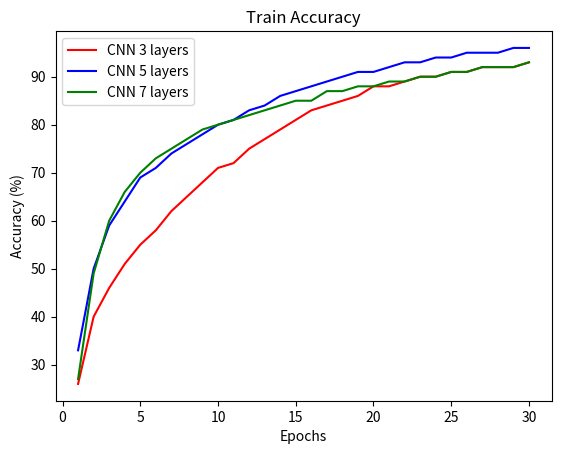
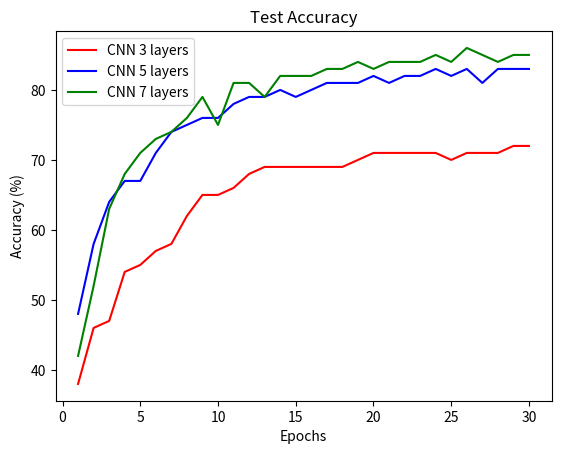

Recreate these plots in Python, in order.
import matplotlib.pyplot as plt
import numpy as np
# IDC about hard coding the input XXXXX
conv3 = """Epoch-Iter: 1 30
Train set: Average loss: 2.1966, Accuracy: 13097/50000 (26%)

Test set: Average loss: 2.0716, Accuracy: 3826/10000 (38%)

Epoch-Iter: 2 30
Train set: Average loss: 2.0524, Accuracy: 20193/50000 (40%)

Test set: Average loss: 1.9963, Accuracy: 4624/10000 (46%)

Epoch-Iter: 3 30
Train set: Average loss: 1.9956, Accuracy: 23134/50000 (46%)

Test set: Average loss: 1.9906, Accuracy: 4651/10000 (47%)

Epoch-Iter: 4 30
Train set: Average loss: 1.9498, Accuracy: 25428/50000 (51%)

Test set: Average loss: 1.9228, Accuracy: 5358/10000 (54%)

Epoch-Iter: 5 30
Train set: Average loss: 1.9105, Accuracy: 27454/50000 (55%)

Test set: Average loss: 1.9081, Accuracy: 5505/10000 (55%)

Epoch-Iter: 6 30
Train set: Average loss: 1.8781, Accuracy: 29074/50000 (58%)

Test set: Average loss: 1.8832, Accuracy: 5742/10000 (57%)

Epoch-Iter: 7 30
Train set: Average loss: 1.8438, Accuracy: 30857/50000 (62%)

Test set: Average loss: 1.8756, Accuracy: 5833/10000 (58%)

Epoch-Iter: 8 30
Train set: Average loss: 1.8123, Accuracy: 32432/50000 (65%)

Test set: Average loss: 1.8364, Accuracy: 6229/10000 (62%)

Epoch-Iter: 9 30
Train set: Average loss: 1.7827, Accuracy: 33950/50000 (68%)

Test set: Average loss: 1.8087, Accuracy: 6494/10000 (65%)

Epoch-Iter: 10 30
Train set: Average loss: 1.7576, Accuracy: 35255/50000 (71%)

Test set: Average loss: 1.8100, Accuracy: 6519/10000 (65%)

Epoch-Iter: 11 30
Train set: Average loss: 1.7372, Accuracy: 36216/50000 (72%)

Test set: Average loss: 1.7937, Accuracy: 6649/10000 (66%)

Epoch-Iter: 12 30
Train set: Average loss: 1.7131, Accuracy: 37461/50000 (75%)

Test set: Average loss: 1.7807, Accuracy: 6800/10000 (68%)

Epoch-Iter: 13 30
Train set: Average loss: 1.6908, Accuracy: 38569/50000 (77%)

Test set: Average loss: 1.7687, Accuracy: 6904/10000 (69%)

Epoch-Iter: 14 30
Train set: Average loss: 1.6732, Accuracy: 39494/50000 (79%)

Test set: Average loss: 1.7708, Accuracy: 6893/10000 (69%)

Epoch-Iter: 15 30
Train set: Average loss: 1.6540, Accuracy: 40448/50000 (81%)

Test set: Average loss: 1.7676, Accuracy: 6919/10000 (69%)

Epoch-Iter: 16 30
Train set: Average loss: 1.6381, Accuracy: 41271/50000 (83%)

Test set: Average loss: 1.7725, Accuracy: 6862/10000 (69%)

Epoch-Iter: 17 30
Train set: Average loss: 1.6252, Accuracy: 41900/50000 (84%)

Test set: Average loss: 1.7675, Accuracy: 6937/10000 (69%)

Epoch-Iter: 18 30
Train set: Average loss: 1.6105, Accuracy: 42624/50000 (85%)

Test set: Average loss: 1.7718, Accuracy: 6878/10000 (69%)

Epoch-Iter: 19 30
Train set: Average loss: 1.5990, Accuracy: 43207/50000 (86%)

Test set: Average loss: 1.7594, Accuracy: 6981/10000 (70%)

Epoch-Iter: 20 30
Train set: Average loss: 1.5869, Accuracy: 43800/50000 (88%)

Test set: Average loss: 1.7492, Accuracy: 7106/10000 (71%)

Epoch-Iter: 21 30
Train set: Average loss: 1.5778, Accuracy: 44247/50000 (88%)

Test set: Average loss: 1.7451, Accuracy: 7146/10000 (71%)

Epoch-Iter: 22 30
Train set: Average loss: 1.5691, Accuracy: 44686/50000 (89%)

Test set: Average loss: 1.7495, Accuracy: 7109/10000 (71%)

Epoch-Iter: 23 30
Train set: Average loss: 1.5644, Accuracy: 44916/50000 (90%)

Test set: Average loss: 1.7485, Accuracy: 7102/10000 (71%)

Epoch-Iter: 24 30
Train set: Average loss: 1.5588, Accuracy: 45163/50000 (90%)

Test set: Average loss: 1.7490, Accuracy: 7109/10000 (71%)

Epoch-Iter: 25 30
Train set: Average loss: 1.5520, Accuracy: 45521/50000 (91%)

Test set: Average loss: 1.7571, Accuracy: 7034/10000 (70%)

Epoch-Iter: 26 30
Train set: Average loss: 1.5476, Accuracy: 45741/50000 (91%)

Test set: Average loss: 1.7462, Accuracy: 7135/10000 (71%)

Epoch-Iter: 27 30
Train set: Average loss: 1.5444, Accuracy: 45873/50000 (92%)

Test set: Average loss: 1.7445, Accuracy: 7132/10000 (71%)

Epoch-Iter: 28 30
Train set: Average loss: 1.5418, Accuracy: 46014/50000 (92%)

Test set: Average loss: 1.7438, Accuracy: 7146/10000 (71%)

Epoch-Iter: 29 30
Train set: Average loss: 1.5387, Accuracy: 46159/50000 (92%)

Test set: Average loss: 1.7412, Accuracy: 7178/10000 (72%)

Epoch-Iter: 30 30
Train set: Average loss: 1.5350, Accuracy: 46356/50000 (93%)

Test set: Average loss: 1.7360, Accuracy: 7237/10000 (72%)"""
conv5 = """Epoch-Iter: 1 30
Train set: Average loss: 2.1269, Accuracy: 16435/50000 (33%)

Test set: Average loss: 1.9851, Accuracy: 4752/10000 (48%)

Epoch-Iter: 2 30
Train set: Average loss: 1.9555, Accuracy: 25177/50000 (50%)

Test set: Average loss: 1.8830, Accuracy: 5786/10000 (58%)

Epoch-Iter: 3 30
Train set: Average loss: 1.8721, Accuracy: 29465/50000 (59%)

Test set: Average loss: 1.8197, Accuracy: 6436/10000 (64%)

Epoch-Iter: 4 30
Train set: Average loss: 1.8167, Accuracy: 32188/50000 (64%)

Test set: Average loss: 1.7907, Accuracy: 6704/10000 (67%)

Epoch-Iter: 5 30
Train set: Average loss: 1.7754, Accuracy: 34313/50000 (69%)

Test set: Average loss: 1.7919, Accuracy: 6691/10000 (67%)

Epoch-Iter: 6 30
Train set: Average loss: 1.7484, Accuracy: 35719/50000 (71%)

Test set: Average loss: 1.7529, Accuracy: 7080/10000 (71%)

Epoch-Iter: 7 30
Train set: Average loss: 1.7245, Accuracy: 36941/50000 (74%)

Test set: Average loss: 1.7263, Accuracy: 7352/10000 (74%)

Epoch-Iter: 8 30
Train set: Average loss: 1.7054, Accuracy: 37831/50000 (76%)

Test set: Average loss: 1.7154, Accuracy: 7465/10000 (75%)

Epoch-Iter: 9 30
Train set: Average loss: 1.6858, Accuracy: 38840/50000 (78%)

Test set: Average loss: 1.7042, Accuracy: 7565/10000 (76%)

Epoch-Iter: 10 30
Train set: Average loss: 1.6672, Accuracy: 39756/50000 (80%)

Test set: Average loss: 1.7006, Accuracy: 7609/10000 (76%)

Epoch-Iter: 11 30
Train set: Average loss: 1.6510, Accuracy: 40620/50000 (81%)

Test set: Average loss: 1.6819, Accuracy: 7799/10000 (78%)

Epoch-Iter: 12 30
Train set: Average loss: 1.6363, Accuracy: 41365/50000 (83%)

Test set: Average loss: 1.6740, Accuracy: 7859/10000 (79%)

Epoch-Iter: 13 30
Train set: Average loss: 1.6217, Accuracy: 42093/50000 (84%)

Test set: Average loss: 1.6689, Accuracy: 7915/10000 (79%)

Epoch-Iter: 14 30
Train set: Average loss: 1.6091, Accuracy: 42785/50000 (86%)

Test set: Average loss: 1.6618, Accuracy: 7994/10000 (80%)

Epoch-Iter: 15 30
Train set: Average loss: 1.5977, Accuracy: 43307/50000 (87%)

Test set: Average loss: 1.6752, Accuracy: 7875/10000 (79%)

Epoch-Iter: 16 30
Train set: Average loss: 1.5866, Accuracy: 43918/50000 (88%)

Test set: Average loss: 1.6578, Accuracy: 8041/10000 (80%)

Epoch-Iter: 17 30
Train set: Average loss: 1.5757, Accuracy: 44432/50000 (89%)

Test set: Average loss: 1.6507, Accuracy: 8107/10000 (81%)

Epoch-Iter: 18 30
Train set: Average loss: 1.5669, Accuracy: 44850/50000 (90%)

Test set: Average loss: 1.6505, Accuracy: 8096/10000 (81%)

Epoch-Iter: 19 30
Train set: Average loss: 1.5575, Accuracy: 45352/50000 (91%)

Test set: Average loss: 1.6494, Accuracy: 8108/10000 (81%)

Epoch-Iter: 20 30
Train set: Average loss: 1.5507, Accuracy: 45683/50000 (91%)

Test set: Average loss: 1.6388, Accuracy: 8233/10000 (82%)

Epoch-Iter: 21 30
Train set: Average loss: 1.5436, Accuracy: 46034/50000 (92%)

Test set: Average loss: 1.6550, Accuracy: 8055/10000 (81%)

Epoch-Iter: 22 30
Train set: Average loss: 1.5367, Accuracy: 46374/50000 (93%)

Test set: Average loss: 1.6398, Accuracy: 8197/10000 (82%)

Epoch-Iter: 23 30
Train set: Average loss: 1.5306, Accuracy: 46658/50000 (93%)

Test set: Average loss: 1.6429, Accuracy: 8178/10000 (82%)

Epoch-Iter: 24 30
Train set: Average loss: 1.5258, Accuracy: 46897/50000 (94%)

Test set: Average loss: 1.6353, Accuracy: 8267/10000 (83%)

Epoch-Iter: 25 30
Train set: Average loss: 1.5217, Accuracy: 47096/50000 (94%)

Test set: Average loss: 1.6366, Accuracy: 8240/10000 (82%)

Epoch-Iter: 26 30
Train set: Average loss: 1.5176, Accuracy: 47286/50000 (95%)

Test set: Average loss: 1.6323, Accuracy: 8288/10000 (83%)

Epoch-Iter: 27 30
Train set: Average loss: 1.5144, Accuracy: 47458/50000 (95%)

Test set: Average loss: 1.6456, Accuracy: 8148/10000 (81%)

Epoch-Iter: 28 30
Train set: Average loss: 1.5093, Accuracy: 47688/50000 (95%)

Test set: Average loss: 1.6286, Accuracy: 8318/10000 (83%)

Epoch-Iter: 29 30
Train set: Average loss: 1.5076, Accuracy: 47775/50000 (96%)

Test set: Average loss: 1.6278, Accuracy: 8345/10000 (83%)

Epoch-Iter: 30 30
Train set: Average loss: 1.5059, Accuracy: 47839/50000 (96%)

Test set: Average loss: 1.6345, Accuracy: 8264/10000 (83%)"""
conv7 = """Epoch-Iter: 1 30
Train set: Average loss: 2.1784, Accuracy: 13567/50000 (27%)

Test set: Average loss: 2.0365, Accuracy: 4216/10000 (42%)

Epoch-Iter: 2 30
Train set: Average loss: 1.9683, Accuracy: 24567/50000 (49%)

Test set: Average loss: 1.9408, Accuracy: 5198/10000 (52%)

Epoch-Iter: 3 30
Train set: Average loss: 1.8644, Accuracy: 29808/50000 (60%)

Test set: Average loss: 1.8273, Accuracy: 6307/10000 (63%)

Epoch-Iter: 4 30
Train set: Average loss: 1.8035, Accuracy: 32846/50000 (66%)

Test set: Average loss: 1.7832, Accuracy: 6788/10000 (68%)

Epoch-Iter: 5 30
Train set: Average loss: 1.7625, Accuracy: 34964/50000 (70%)

Test set: Average loss: 1.7500, Accuracy: 7111/10000 (71%)

Epoch-Iter: 6 30
Train set: Average loss: 1.7352, Accuracy: 36306/50000 (73%)

Test set: Average loss: 1.7352, Accuracy: 7253/10000 (73%)

Epoch-Iter: 7 30
Train set: Average loss: 1.7108, Accuracy: 37529/50000 (75%)

Test set: Average loss: 1.7199, Accuracy: 7414/10000 (74%)

Epoch-Iter: 8 30
Train set: Average loss: 1.6914, Accuracy: 38493/50000 (77%)

Test set: Average loss: 1.7029, Accuracy: 7569/10000 (76%)

Epoch-Iter: 9 30
Train set: Average loss: 1.6764, Accuracy: 39309/50000 (79%)

Test set: Average loss: 1.6759, Accuracy: 7868/10000 (79%)

Epoch-Iter: 10 30
Train set: Average loss: 1.6618, Accuracy: 39982/50000 (80%)

Test set: Average loss: 1.7064, Accuracy: 7530/10000 (75%)

Epoch-Iter: 11 30
Train set: Average loss: 1.6514, Accuracy: 40505/50000 (81%)

Test set: Average loss: 1.6557, Accuracy: 8058/10000 (81%)

Epoch-Iter: 12 30
Train set: Average loss: 1.6413, Accuracy: 41048/50000 (82%)

Test set: Average loss: 1.6546, Accuracy: 8067/10000 (81%)

Epoch-Iter: 13 30
Train set: Average loss: 1.6313, Accuracy: 41553/50000 (83%)

Test set: Average loss: 1.6712, Accuracy: 7893/10000 (79%)

Epoch-Iter: 14 30
Train set: Average loss: 1.6218, Accuracy: 41982/50000 (84%)

Test set: Average loss: 1.6392, Accuracy: 8205/10000 (82%)

Epoch-Iter: 15 30
Train set: Average loss: 1.6124, Accuracy: 42460/50000 (85%)

Test set: Average loss: 1.6453, Accuracy: 8162/10000 (82%)

Epoch-Iter: 16 30
Train set: Average loss: 1.6066, Accuracy: 42737/50000 (85%)

Test set: Average loss: 1.6361, Accuracy: 8245/10000 (82%)

Epoch-Iter: 17 30
Train set: Average loss: 1.5957, Accuracy: 43332/50000 (87%)

Test set: Average loss: 1.6294, Accuracy: 8320/10000 (83%)

Epoch-Iter: 18 30
Train set: Average loss: 1.5908, Accuracy: 43572/50000 (87%)

Test set: Average loss: 1.6300, Accuracy: 8303/10000 (83%)

Epoch-Iter: 19 30
Train set: Average loss: 1.5832, Accuracy: 43964/50000 (88%)

Test set: Average loss: 1.6213, Accuracy: 8404/10000 (84%)

Epoch-Iter: 20 30
Train set: Average loss: 1.5777, Accuracy: 44238/50000 (88%)

Test set: Average loss: 1.6283, Accuracy: 8320/10000 (83%)

Epoch-Iter: 21 30
Train set: Average loss: 1.5740, Accuracy: 44403/50000 (89%)

Test set: Average loss: 1.6243, Accuracy: 8381/10000 (84%)

Epoch-Iter: 22 30
Train set: Average loss: 1.5683, Accuracy: 44699/50000 (89%)

Test set: Average loss: 1.6182, Accuracy: 8423/10000 (84%)

Epoch-Iter: 23 30
Train set: Average loss: 1.5625, Accuracy: 44983/50000 (90%)

Test set: Average loss: 1.6175, Accuracy: 8432/10000 (84%)

Epoch-Iter: 24 30
Train set: Average loss: 1.5591, Accuracy: 45165/50000 (90%)

Test set: Average loss: 1.6134, Accuracy: 8466/10000 (85%)

Epoch-Iter: 25 30
Train set: Average loss: 1.5535, Accuracy: 45416/50000 (91%)

Test set: Average loss: 1.6182, Accuracy: 8435/10000 (84%)

Epoch-Iter: 26 30
Train set: Average loss: 1.5485, Accuracy: 45677/50000 (91%)

Test set: Average loss: 1.6053, Accuracy: 8552/10000 (86%)

Epoch-Iter: 27 30
Train set: Average loss: 1.5454, Accuracy: 45834/50000 (92%)

Test set: Average loss: 1.6080, Accuracy: 8517/10000 (85%)

Epoch-Iter: 28 30
Train set: Average loss: 1.5392, Accuracy: 46139/50000 (92%)

Test set: Average loss: 1.6155, Accuracy: 8445/10000 (84%)

Epoch-Iter: 29 30
Train set: Average loss: 1.5373, Accuracy: 46238/50000 (92%)

Test set: Average loss: 1.6081, Accuracy: 8517/10000 (85%)

Epoch-Iter: 30 30
Train set: Average loss: 1.5351, Accuracy: 46347/50000 (93%)

Test set: Average loss: 1.6092, Accuracy: 8527/10000 (85%)"""

def parse(input):
    """
    What is the grammar of our input?
    Epoch-Iter: Num 30
    Train set: ... (Num%)
    
    Test set: ... (Num%)
    """
    train_res = []
    test_res = []

    lines = input.split('\n')
    curr, mx = 0, 1e9
    while(curr < mx):
        iter, train, _, test = lines[:4]

        # edge case on the last line, since we have no ' ' 
        if len(lines) > 4:
            lines = lines[4:]
            lines.pop(0)

        # parse iter line to get number information 
        _, curr, mx = iter.split()
        curr, mx = int(curr), int(mx) 

        # parse train as str 
        def parse_accuracy(line):
            # grab last val [-1]
            # parse ( %) out of the str [1:-2]
            return int(line.split()[-1][1:-2]) 
        train_res.append(parse_accuracy(train))         
        test_res.append(parse_accuracy(test))

    return np.array(train_res), np.array(test_res)

# these are defined by the return from function above
TRAIN = 0
TEST = 1

domain = np.arange(start=1,stop=31)
conv3_accuracy = parse(conv3)
conv5_accuracy = parse(conv5)
conv7_accuracy = parse(conv7)

plot_info = [(TRAIN,"Train Accuracy"),(TEST,"Test Accuracy")]

# plot accuracy
for idx, title in plot_info: 
    plt.plot(domain, conv3_accuracy[idx], c="red", label="CNN 3 layers")
    plt.plot(domain, conv5_accuracy[idx], c="blue", label="CNN 5 layers")
    plt.plot(domain, conv7_accuracy[idx], c="green", label="CNN 7 layers")

    plt.xlabel("Epochs")
    plt.ylabel("Accuracy (%)")
    plt.title(title)
    plt.legend()
    plt.savefig(title.replace(" ","-")+".png")
    plt.close()
